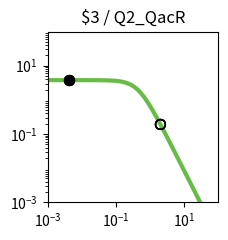

Write Python code to recreate this figure. (Note: this script raises an exception after producing the figure.)
import matplotlib.pyplot as plt
import matplotlib.ticker as ticker
import numpy as np

fig, ax = plt.subplots(figsize=(2.5,2.5))

plt.xlim(1.000000e-03, 1.000000e+02)
plt.ylim(1.000000e-03, 1.000000e+02)

x = np.array([1.000000e-03,1.122018e-03,1.258925e-03,1.412538e-03,1.584893e-03,1.778279e-03,1.995262e-03,2.238721e-03,2.511886e-03,2.818383e-03,3.162278e-03,3.548134e-03,3.981072e-03,4.466836e-03,5.011872e-03,5.623413e-03,6.309573e-03,7.079458e-03,7.943282e-03,8.912509e-03,1.000000e-02,1.122018e-02,1.258925e-02,1.412538e-02,1.584893e-02,1.778279e-02,1.995262e-02,2.238721e-02,2.511886e-02,2.818383e-02,3.162278e-02,3.548134e-02,3.981072e-02,4.466836e-02,5.011872e-02,5.623413e-02,6.309573e-02,7.079458e-02,7.943282e-02,8.912509e-02,1.000000e-01,1.122018e-01,1.258925e-01,1.412538e-01,1.584893e-01,1.778279e-01,1.995262e-01,2.238721e-01,2.511886e-01,2.818383e-01,3.162278e-01,3.548134e-01,3.981072e-01,4.466836e-01,5.011872e-01,5.623413e-01,6.309573e-01,7.079458e-01,7.943282e-01,8.912509e-01,1.000000e+00,1.122018e+00,1.258925e+00,1.412538e+00,1.584893e+00,1.778279e+00,1.995262e+00,2.238721e+00,2.511886e+00,2.818383e+00,3.162278e+00,3.548134e+00,3.981072e+00,4.466836e+00,5.011872e+00,5.623413e+00,6.309573e+00,7.079458e+00,7.943282e+00,8.912509e+00,1.000000e+01,1.122018e+01,1.258925e+01,1.412538e+01,1.584893e+01,1.778279e+01,1.995262e+01,2.238721e+01,2.511886e+01,2.818383e+01,3.162278e+01,3.548134e+01,3.981072e+01,4.466836e+01,5.011872e+01,5.623413e+01,6.309573e+01,7.079458e+01,7.943282e+01,8.912509e+01,1.000000e+02,])
y = np.array([3.777979e+00,3.777974e+00,3.777967e+00,3.777959e+00,3.777949e+00,3.777935e+00,3.777919e+00,3.777898e+00,3.777872e+00,3.777839e+00,3.777798e+00,3.777747e+00,3.777682e+00,3.777601e+00,3.777498e+00,3.777370e+00,3.777209e+00,3.777006e+00,3.776752e+00,3.776433e+00,3.776032e+00,3.775529e+00,3.774897e+00,3.774104e+00,3.773109e+00,3.771859e+00,3.770291e+00,3.768324e+00,3.765856e+00,3.762761e+00,3.758881e+00,3.754020e+00,3.747932e+00,3.740315e+00,3.730793e+00,3.718902e+00,3.704075e+00,3.685622e+00,3.662705e+00,3.634325e+00,3.599299e+00,3.556256e+00,3.503636e+00,3.439716e+00,3.362670e+00,3.270665e+00,3.162012e+00,3.035373e+00,2.890010e+00,2.726055e+00,2.544745e+00,2.348572e+00,2.141264e+00,1.927579e+00,1.712901e+00,1.502716e+00,1.302061e+00,1.115068e+00,9.446838e-01,7.925854e-01,6.592774e-01,5.443030e-01,4.465089e-01,3.643058e-01,2.958923e-01,2.394252e-01,1.931364e-01,1.554037e-01,1.247862e-01,1.000343e-01,8.008449e-02,6.404396e-02,5.117181e-02,4.085836e-02,3.260536e-02,2.600778e-02,2.073781e-02,1.653099e-02,1.317456e-02,1.049772e-02,8.363554e-03,6.662494e-03,5.306924e-03,4.226854e-03,3.366404e-03,2.680989e-03,2.135049e-03,1.700231e-03,1.353935e-03,1.078151e-03,8.585284e-04,6.836358e-04,5.443658e-04,4.334645e-04,3.451546e-04,2.748348e-04,2.188408e-04,1.742542e-04,1.387514e-04,1.104818e-04,8.797176e-05,])
c = "#66bc46"

hi_x = np.array([4.200000e-03,4.200000e-03,4.200000e-03,4.200000e-03,])
hi_y = np.array([3.777646e+00,3.777646e+00,3.777646e+00,3.777646e+00,])
lo_x = np.array([2.008200e+00,2.008200e+00,2.008200e+00,2.008200e+00,])
lo_y = np.array([1.908057e-01,1.908057e-01,1.908057e-01,1.908057e-01,])

plt.loglog(x,y,lw=3,color=c)
plt.scatter(hi_x,hi_y,marker='o',s=50,color='black',zorder=10)
plt.scatter(lo_x,lo_y,marker='o',s=50,edgecolors='black',color='none',zorder=10)

plt.title("$3 / Q2_QacR")

ax.xaxis.set_major_locator(ticker.LogLocator(numticks=3))
ax.yaxis.set_major_locator(ticker.LogLocator(numticks=3))

ax.set_aspect('equal')
plt.tight_layout()

plt.savefig("/home/user/output/response_plot_$3_Q2_QacR.png", bbox_inches='tight')
